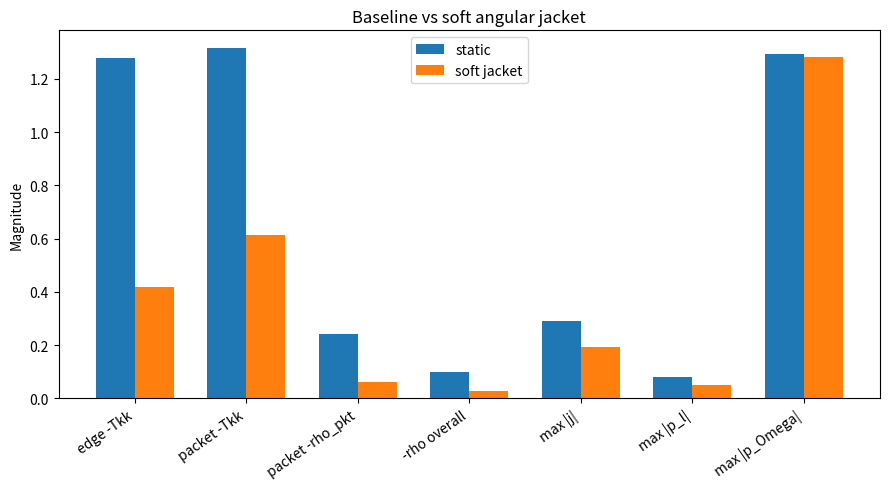

Write the Python code that produced this figure.
#!/usr/bin/env python3
"""
Controlled angular source test for the active-rail geometry.

Status:
  Diagnostic source-ledger computation, not a refrozen design, not a matter
  model, not a constraint solve, and not a semiclassical RSET calculation.

It freezes the reduced active-rail ADM sector and compares:
  1. static angular closure
  2. soft angular jacket candidate

It computes the demanded source:
  T_mu_nu = G_mu_nu / (8*pi)
in geometrized units on a 2D spherical warped-product reduction.
"""
from __future__ import annotations

from dataclasses import dataclass, asdict
from pathlib import Path
import argparse
import json
import math
import numpy as np
import pandas as pd

try:
    import matplotlib.pyplot as plt
except Exception:
    plt = None


@dataclass(frozen=True)
class Params:
    V: float = 10.0
    v_exit: float = 0.5
    C0: float = 100.0
    lam: float = 6.0
    B0: float = 8.0
    eta_N: float = 1.0
    Rth: float = 1.25
    Rpass: float = 0.35
    p_beta: float = 4.0
    x_catch: float = 0.15
    x_beta: float = 0.70
    x_q: float = 1.25
    w_catch: float = 0.16
    w_beta: float = 0.18
    w_q: float = 0.18
    w_th: float = 0.12
    w_pass: float = 0.06
    eps: float = 1e-5


def falloff(z, w):
    return 0.5 * (1.0 - np.tanh(np.asarray(z) / w))


def bump_sq(x2, R, w):
    z = (np.asarray(x2) - R * R) / (2.0 * R * w)
    return 0.5 * (1.0 - np.tanh(z))


def scalars(s, l, p: Params):
    s_arr = np.asarray(s, dtype=float)
    l_arr = np.asarray(l, dtype=float)
    C = falloff(s_arr - p.x_catch, p.w_catch)
    U = p.v_exit + (p.V - p.v_exit) * C
    E = falloff(s_arr - p.x_beta, p.w_beta)
    q = falloff(s_arr - p.x_q, p.w_q)
    W = bump_sq(l_arr * l_arr, p.Rth, p.w_th)
    S = bump_sq((l_arr - s_arr) * (l_arr - s_arr) + p.eps * p.eps, p.Rpass, p.w_pass)
    A = np.exp(q * W * math.log(p.C0))
    T = np.exp(q * W * math.log(p.lam * p.C0))
    B = 1.0 + (p.B0 - 1.0) * W * q
    shoulder = np.exp(-((np.abs(l_arr) - 1.05) / 0.35) ** 2)
    N = np.exp(p.eta_N * 0.18 * q * shoulder)
    beta = -U * E * (W ** p.p_beta) * S / B
    alpha = N * T
    sqrt_gamma = B * A
    gamma_ll = sqrt_gamma * sqrt_gamma
    vcoord = U / B
    gtt = -alpha * alpha + gamma_ll * beta * beta
    packet_norm = -alpha * alpha + gamma_ll * (vcoord + beta) ** 2
    plus = -beta + alpha / sqrt_gamma
    minus = -beta - alpha / sqrt_gamma
    return dict(U=U, E=E, q=q, W=W, S=S, A=A, T=T, B=B, N=N,
                beta=beta, alpha=alpha, sqrt_gamma=sqrt_gamma, gamma_ll=gamma_ll,
                vcoord=vcoord, gtt=gtt, packet_norm=packet_norm,
                plus_speed=plus, minus_speed=minus)


def angular_radius(s, l, p: Params, closure: str, pars: dict | None = None):
    r0 = np.sqrt(l * l + p.Rth * p.Rth)
    if closure == "static":
        return r0
    pars = pars or {}
    a = float(pars.get("a", 0.35))
    R = float(pars.get("R", p.Rth))
    w = float(pars.get("w", 0.70))
    x = float(pars.get("x", 2.00))
    wt = float(pars.get("wt", 0.60))
    Wom = bump_sq(l * l, R, w)
    Q = falloff(s - x, wt)
    return r0 * np.exp(a * Q * Wom)


def derivs(F, ds, dl):
    Fs, Fl = np.gradient(F, ds, dl, edge_order=2)
    Fss, Fsl = np.gradient(Fs, ds, dl, edge_order=2)
    Fls, Fll = np.gradient(Fl, ds, dl, edge_order=2)
    return Fs, Fl, Fss, 0.5 * (Fsl + Fls), Fll


def compute_ledger(ns=251, nl=375, closure="static", pars=None,
                   smin=-0.45, smax=3.25, lmin=-2.8, lmax=2.8):
    p = Params()
    s = np.linspace(smin, smax, ns)
    l = np.linspace(lmin, lmax, nl)
    ds = s[1] - s[0]
    dl = l[1] - l[0]
    Sg, Lg = np.meshgrid(s, l, indexing="ij")
    sc = scalars(Sg, Lg, p)

    alpha = sc["alpha"]
    beta = sc["beta"]
    gamma = sc["gamma_ll"]
    h00 = -alpha**2 + gamma * beta**2
    h01 = gamma * beta
    h11 = gamma
    det = h00 * h11 - h01 * h01
    inv00 = h11 / det
    inv01 = -h01 / det
    inv11 = h00 / det

    h00s, h00l, *_ = derivs(h00, ds, dl)
    h01s, h01l, *_ = derivs(h01, ds, dl)
    h11s, h11l, *_ = derivs(h11, ds, dl)
    dh = {
        (0, 0, 0): h00s, (1, 0, 0): h00l,
        (0, 0, 1): h01s, (1, 0, 1): h01l,
        (0, 1, 0): h01s, (1, 1, 0): h01l,
        (0, 1, 1): h11s, (1, 1, 1): h11l,
    }
    hinv = [[inv00, inv01], [inv01, inv11]]

    Gamma = [[[None for _ in range(2)] for _ in range(2)] for _ in range(2)]
    for a in range(2):
        for b in range(2):
            for c in range(2):
                val = 0.0
                for d in range(2):
                    val += hinv[a][d] * (dh[(b, d, c)] + dh[(c, d, b)] - dh[(d, b, c)])
                Gamma[a][b][c] = 0.5 * val

    dGamma = {}
    for a in range(2):
        for b in range(2):
            for c in range(2):
                gs, gl = np.gradient(Gamma[a][b][c], ds, dl, edge_order=2)
                dGamma[(0, a, b, c)] = gs
                dGamma[(1, a, b, c)] = gl

    Ric = [[None] * 2 for _ in range(2)]
    for a in range(2):
        for b in range(2):
            val = 0.0
            for c in range(2):
                val += dGamma[(c, c, a, b)]
                val -= dGamma[(b, c, a, c)]
                trace = 0.0
                for d in range(2):
                    trace += Gamma[d][c][d]
                val += Gamma[c][a][b] * trace
                for d in range(2):
                    val -= Gamma[d][a][c] * Gamma[c][b][d]
            Ric[a][b] = val
    Rh = inv00 * Ric[0][0] + 2.0 * inv01 * Ric[0][1] + inv11 * Ric[1][1]

    r = angular_radius(Sg, Lg, p, closure, pars)
    rs, rl, rss, rsl, rll = derivs(r, ds, dl)
    grad = [rs, rl]
    d2r = {(0, 0): rss, (0, 1): rsl, (1, 0): rsl, (1, 1): rll}
    Hess = [[None] * 2 for _ in range(2)]
    for a in range(2):
        for b in range(2):
            val = d2r[(a, b)]
            for c in range(2):
                val -= Gamma[c][a][b] * grad[c]
            Hess[a][b] = val

    box = inv00 * Hess[0][0] + 2.0 * inv01 * Hess[0][1] + inv11 * Hess[1][1]
    grad2 = inv00 * rs * rs + 2.0 * inv01 * rs * rl + inv11 * rl * rl

    G00 = -2.0 / r * Hess[0][0] + 2.0 * h00 * box / r - h00 * (1.0 - grad2) / (r * r)
    G01 = -2.0 / r * Hess[0][1] + 2.0 * h01 * box / r - h01 * (1.0 - grad2) / (r * r)
    G11 = -2.0 / r * Hess[1][1] + 2.0 * h11 * box / r - h11 * (1.0 - grad2) / (r * r)
    Gthth = r * box - 0.5 * r * r * Rh

    fac = 1.0 / (8.0 * math.pi)
    T00, T01, T11, Tth = fac * G00, fac * G01, fac * G11, fac * Gthth

    n0 = 1.0 / alpha
    n1 = -beta / alpha
    rho = T00 * n0 * n0 + 2.0 * T01 * n0 * n1 + T11 * n1 * n1
    jl = -(T01 * n0 + T11 * n1)
    p_l = T11 / gamma
    p_om = Tth / (r * r)

    v = sc["vcoord"]
    norm = sc["packet_norm"]
    safe_norm = np.where(norm < 0.0, np.sqrt(-norm), np.nan)
    u0 = 1.0 / safe_norm
    u1 = v / safe_norm
    rho_pkt = T00 * u0 * u0 + 2.0 * T01 * u0 * u1 + T11 * u1 * u1

    gtt = sc["gtt"]
    rho_stat = np.where(gtt < 0.0, T00 / (-gtt), np.nan)
    vp = sc["plus_speed"]
    vm = sc["minus_speed"]
    Tkkp = T00 + 2.0 * vp * T01 + vp * vp * T11
    Tkkm = T00 + 2.0 * vm * T01 + vm * vm * T11
    Tkkmin = np.minimum(Tkkp, Tkkm)

    interior = np.zeros_like(Sg, dtype=bool)
    interior[3:-3, 3:-3] = True
    W = sc["W"]
    packet = np.abs(Lg - Sg) <= p.Rpass

    masks = {
        "core_throat": (W > 0.85),
        "support_edge": (W > 0.08) & (W < 0.85),
        "packet_in_support": packet & (W > 0.05),
        "packet_outer": packet & (W <= 0.05),
        "outer_shoulder": ((np.abs(np.abs(Lg) - 1.05) < 0.35) & (W < 0.5)),
        "whole_interior": np.ones_like(Sg, dtype=bool),
    }
    phases = {
        "pre_catch": (Sg >= -0.35) & (Sg < 0.00),
        "catch": (Sg >= 0.00) & (Sg < 0.35),
        "hold": (Sg >= 0.35) & (Sg < 0.60),
        "shift_fade": (Sg >= 0.60) & (Sg < 0.95),
        "throat_relax": (Sg >= 1.05) & (Sg < 1.50),
        "angular_reset": (Sg >= 1.60) & (Sg < 2.40),
        "late_tail": (Sg >= 2.40) & (Sg <= 3.15),
    }
    fields = {
        "rho": rho,
        "j_abs": np.abs(jl),
        "p_l_abs": np.abs(p_l),
        "p_om_abs": np.abs(p_om),
        "rho_pkt": rho_pkt,
        "rho_stat": rho_stat,
        "Tkk_plus": Tkkp,
        "Tkk_minus": Tkkm,
        "Tkk_min": Tkkmin,
        "packet_norm": sc["packet_norm"],
        "gtt": sc["gtt"],
    }

    rows = []
    for rn, rm in masks.items():
        for phn, pm in phases.items():
            m = rm & pm & interior
            if not np.any(m):
                continue
            row = dict(closure=closure, region=rn, phase=phn, count=int(np.sum(m)))
            for name, F in fields.items():
                vals = F[m]
                vals = vals[np.isfinite(vals)]
                if vals.size:
                    if name.endswith("_abs"):
                        row[f"max_{name}"] = float(np.nanmax(vals))
                    else:
                        row[f"min_{name}"] = float(np.nanmin(vals))
                        row[f"max_{name}"] = float(np.nanmax(vals))
            rows.append(row)

    service = ((Sg >= -0.35) & (Sg < 2.40) & interior)
    service_edge = masks["support_edge"] & service
    pkt_support = masks["packet_in_support"] & service
    packet_service = packet & service
    late_edge = masks["support_edge"] & phases["late_tail"] & interior
    reset_edge = masks["support_edge"] & phases["angular_reset"] & interior

    metrics = {
        "closure": closure,
        "pars": pars or {},
        "ns": ns,
        "nl": nl,
        "max_packet_norm_on_packet": float(np.nanmax(sc["packet_norm"][packet_service])),
        "positive_packet_points": int(np.sum((sc["packet_norm"] > 0.0) & packet_service)),
        "max_gtt_support_edge": float(np.nanmax(sc["gtt"][service_edge])),
        "positive_gtt_support_edge_points": int(np.sum((sc["gtt"] > 0.0) & service_edge)),
        "worst_service_edge_Tkk": float(np.nanmin(Tkkmin[service_edge])),
        "worst_packet_support_Tkk": float(np.nanmin(Tkkmin[pkt_support])),
        "worst_packet_support_rho_pkt": float(np.nanmin(rho_pkt[pkt_support])),
        "worst_rho_overall": float(np.nanmin(rho[service])),
        "max_j_abs_overall": float(np.nanmax(np.abs(jl)[service])),
        "max_p_l_abs_overall": float(np.nanmax(np.abs(p_l)[service])),
        "max_p_om_abs_overall": float(np.nanmax(np.abs(p_om)[service])),
        "late_tail_edge_Tkk": float(np.nanmin(Tkkmin[late_edge])),
        "late_tail_edge_max_p_om": float(np.nanmax(np.abs(p_om)[late_edge])),
        "angular_reset_edge_Tkk": float(np.nanmin(Tkkmin[reset_edge])),
    }
    return {"metrics": metrics, "rows": rows}


def flatten_metrics(rows):
    flat = []
    for r in rows:
        d = dict(r)
        pars = d.pop("pars", {}) or {}
        for k, v in pars.items():
            d[f"par_{k}"] = v
        flat.append(d)
    return pd.DataFrame(flat)


def add_score(df):
    df["score"] = (
        1.5 * (-df["worst_service_edge_Tkk"])
        + 2.0 * (-df["worst_packet_support_Tkk"])
        + 2.0 * np.maximum(0.0, -df["worst_packet_support_rho_pkt"])
        + 0.5 * df["max_j_abs_overall"]
        + 0.3 * df["max_p_l_abs_overall"]
        + 0.15 * df["max_p_om_abs_overall"]
        + 1.0 * (-df["late_tail_edge_Tkk"])
    )
    return df


def main():
    ap = argparse.ArgumentParser()
    ap.add_argument("--outdir", default="source_ledger_test_output")
    ap.add_argument("--ns", type=int, default=251)
    ap.add_argument("--nl", type=int, default=375)
    args = ap.parse_args()

    out = Path(args.outdir)
    (out / "data").mkdir(parents=True, exist_ok=True)
    (out / "figures").mkdir(parents=True, exist_ok=True)

    cand = {"a": 0.35, "R": 1.25, "w": 0.70, "x": 2.00, "wt": 0.60}
    static = compute_ledger(args.ns, args.nl, "static", {})
    soft = compute_ledger(args.ns, args.nl, "soft_jacket", cand)

    metrics = flatten_metrics([
        {"label": "static_angular_closure", **static["metrics"]},
        {"label": "soft_angular_jacket_candidate", **soft["metrics"]},
    ])
    metrics.to_csv(out / "data" / "high_resolution_baseline_vs_candidate_metrics.csv", index=False)

    rows = pd.DataFrame(static["rows"] + soft["rows"])
    rows["label"] = rows["closure"].map({
        "static": "static_angular_closure",
        "soft_jacket": "soft_angular_jacket_candidate",
    })
    rows.to_csv(out / "data" / "region_phase_ledger_high_resolution.csv", index=False)

    conv_rows = []
    for ns, nl in [(101, 151), (151, 225), (201, 301), (251, 375)]:
        for label, closure, pars in [
            ("static_angular_closure", "static", {}),
            ("soft_angular_jacket_candidate", "soft_jacket", cand),
        ]:
            r = compute_ledger(ns, nl, closure, pars)
            conv_rows.append({"label": label, **r["metrics"]})
    conv = flatten_metrics(conv_rows)
    conv.to_csv(out / "data" / "grid_convergence_baseline_vs_candidate.csv", index=False)

    sens_rows = []
    for x in [1.70, 1.85, 2.00, 2.20, 2.40, 2.60]:
        for wt in [0.40, 0.60, 0.80, 1.00]:
            pars = {"a": 0.35, "R": 1.25, "w": 0.70, "x": x, "wt": wt}
            r = compute_ledger(151, 225, "soft_jacket", pars)
            sens_rows.append({"xOmega": x, "wtOmega": wt, **r["metrics"]})
    sens = add_score(flatten_metrics(sens_rows))
    sens.to_csv(out / "data" / "reset_taper_sensitivity.csv", index=False)

    summary = {
        "status": "diagnostic; do not refreeze yet",
        "candidate": {
            "name": "soft angular jacket",
            "parameters": cand,
        },
        "high_resolution": {
            "static": static["metrics"],
            "soft_jacket": soft["metrics"],
        },
        "finding": (
            "The soft jacket substantially improves null-channel, packet-support, "
            "Eulerian density, radial current, and radial pressure diagnostics, but "
            "leaves the angular-pressure ceiling essentially unresolved and carries "
            "a smaller late-tail reset debt."
        ),
    }
    (out / "data" / "summary.json").write_text(json.dumps(summary, indent=2), encoding="utf-8")

    if plt is not None:
        metric_names = [
            "worst_service_edge_Tkk", "worst_packet_support_Tkk",
            "worst_packet_support_rho_pkt", "worst_rho_overall",
            "max_j_abs_overall", "max_p_l_abs_overall", "max_p_om_abs_overall",
        ]
        display = ["edge -Tkk", "packet -Tkk", "packet -rho_pkt", "-rho overall",
                   "max |j|", "max |p_l|", "max |p_Omega|"]
        base_vals = [abs(static["metrics"][m]) for m in metric_names]
        cand_vals = [abs(soft["metrics"][m]) for m in metric_names]
        fig, ax = plt.subplots(figsize=(9, 5))
        x = np.arange(len(metric_names))
        width = 0.35
        ax.bar(x - width / 2, base_vals, width, label="static")
        ax.bar(x + width / 2, cand_vals, width, label="soft jacket")
        ax.set_xticks(x)
        ax.set_xticklabels(display, rotation=35, ha="right")
        ax.set_ylabel("Magnitude")
        ax.set_title("Baseline vs soft angular jacket")
        ax.legend()
        fig.tight_layout()
        fig.savefig(out / "figures" / "baseline_vs_soft_jacket_metrics.png", dpi=180)
        plt.close(fig)

    print(json.dumps({"outdir": str(out), "metrics_csv": str(out / "data" / "high_resolution_baseline_vs_candidate_metrics.csv")}, indent=2))


if __name__ == "__main__":
    main()
